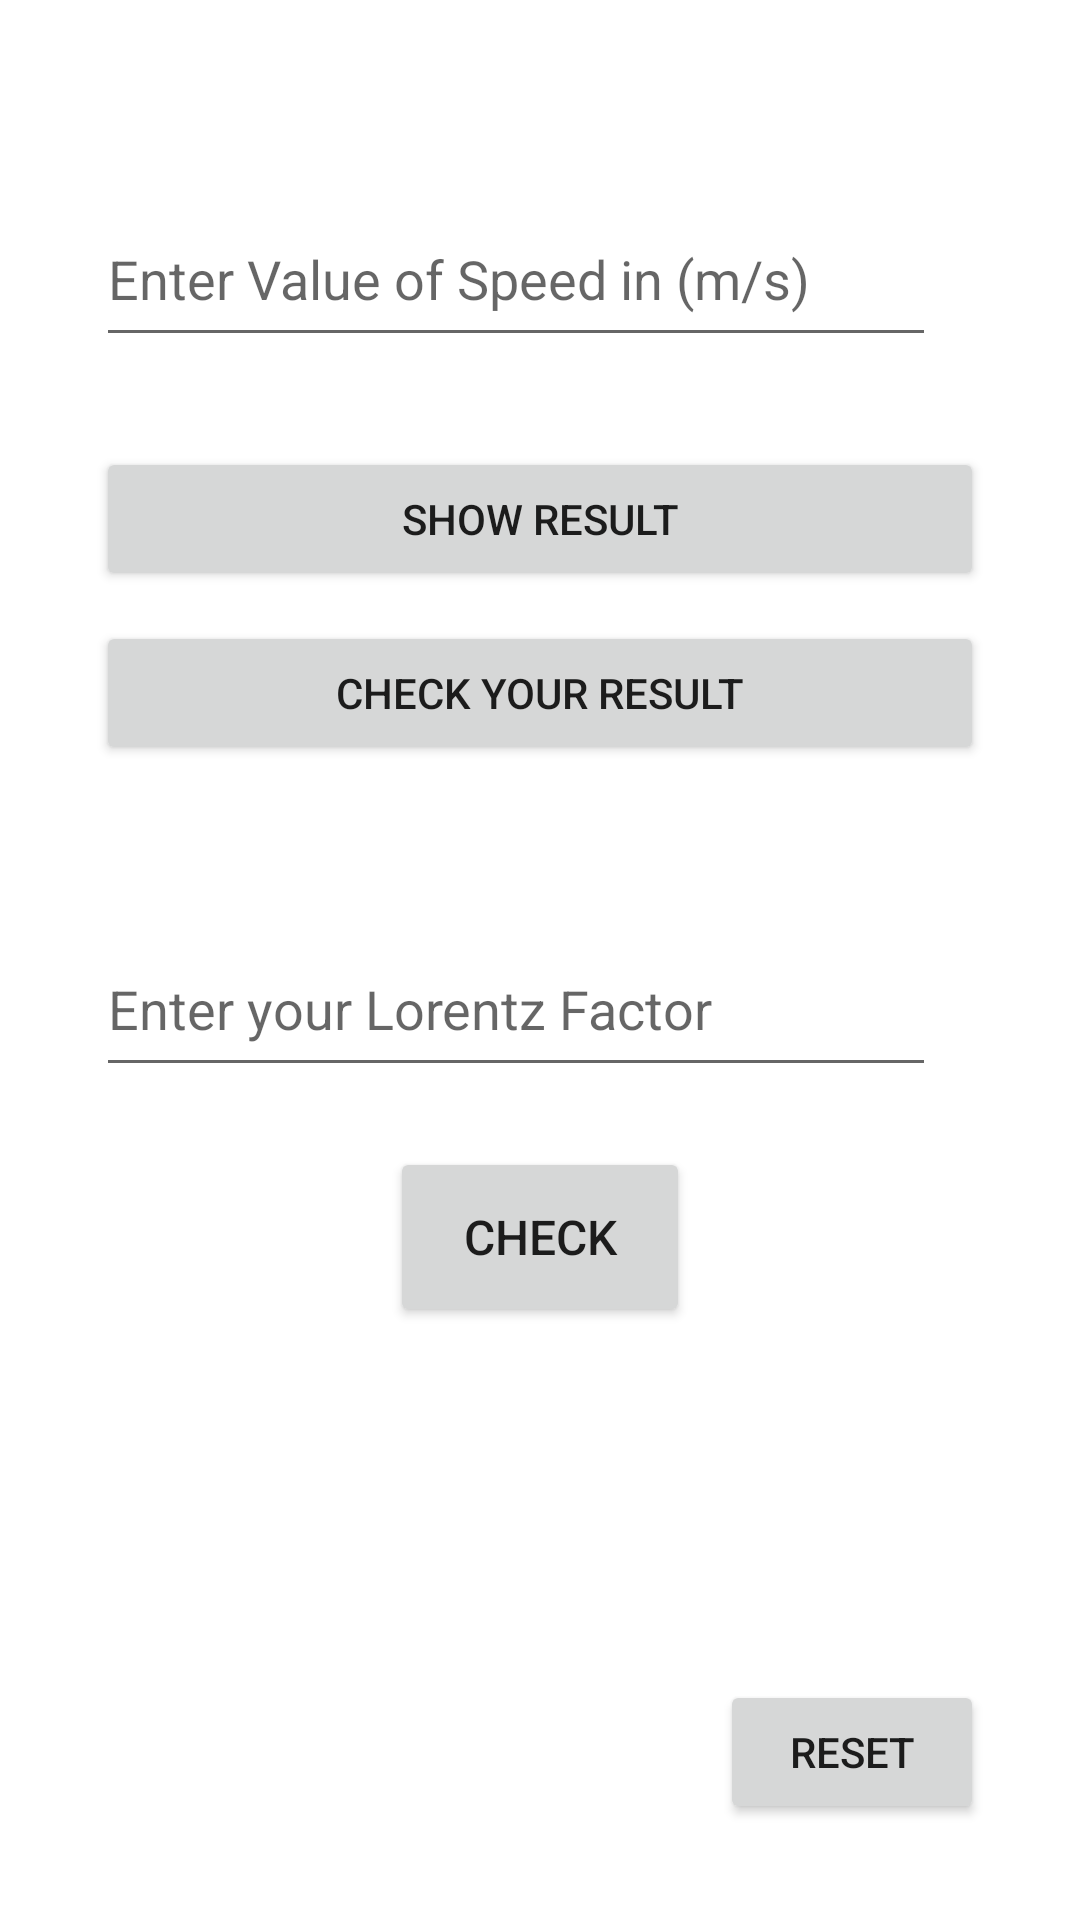

Reconstruct the res/layout file that produces this screen, plus the resources it refers to.
<!-- AndroidManifest.xml: application theme Theme.SpiderTask -->
<!-- res/layout/activity_lf.xml -->
<?xml version="1.0" encoding="utf-8"?>
<androidx.constraintlayout.widget.ConstraintLayout xmlns:android="http://schemas.android.com/apk/res/android"
    xmlns:app="http://schemas.android.com/apk/res-auto"
    xmlns:tools="http://schemas.android.com/tools"
    android:id="@+id/lf_layout"
    android:layout_width="match_parent"
    android:layout_height="match_parent"
    android:padding="32dp"
    tools:context="com.LF_Activity">

    <EditText
        android:id="@+id/speedValue"
        android:layout_width="280dp"
        android:layout_height="55dp"
        android:layout_marginTop="32dp"
        app:layout_constraintStart_toStartOf="parent"
        app:layout_constraintTop_toTopOf="parent"
        android:hint="@string/enter_value_of_speed_in_m_s"
        android:inputType="numberDecimal" />

    <Button
        android:layout_width="match_parent"
        android:layout_height="wrap_content"
        android:id="@+id/show_lf"
        app:layout_constraintTop_toBottomOf="@id/speedValue"
        android:layout_marginTop="30dp"
        android:text="@string/show_result"/>

    <Button
        android:layout_width="match_parent"
        android:layout_height="wrap_content"
        android:id="@+id/check_lf"
        app:layout_constraintTop_toBottomOf="@id/show_lf"
        android:layout_marginTop="10dp"
        android:text="@string/check_your_result"/>

    <TextView
        android:id="@+id/lf_value"
        android:layout_width="wrap_content"
        android:layout_height="wrap_content"
        android:layout_marginStart="100dp"
        android:layout_marginTop="20dp"
        android:layout_marginEnd="100dp"
        app:layout_constraintEnd_toEndOf="parent"
        app:layout_constraintStart_toStartOf="parent"
        app:layout_constraintTop_toBottomOf="@id/check_lf"
        tools:text="@string/lorentz_factor"
        android:textSize="24sp"
        android:textColor="@color/design_default_color_on_secondary"/>

    <EditText
        android:id="@+id/user_result"
        android:layout_width="280dp"
        android:layout_height="55dp"
        android:hint="@string/enter_your_lorentz_factor"
        android:inputType="numberDecimal"
        app:layout_constraintStart_toStartOf="parent"
        app:layout_constraintTop_toBottomOf="@id/lf_value" />

    <Button
        android:id="@+id/check"
        android:layout_width="100dp"
        android:layout_height="60dp"
        android:layout_marginStart="100dp"
        android:layout_marginTop="20dp"
        android:layout_marginEnd="100dp"
        android:text="@string/check"
        android:textSize="16sp"
        app:layout_constraintEnd_toEndOf="parent"
        app:layout_constraintStart_toStartOf="parent"
        app:layout_constraintTop_toBottomOf="@id/user_result" />
    <TextView
        android:id="@+id/lf_value2"
        android:layout_width="wrap_content"
        android:layout_height="wrap_content"
        android:layout_marginStart="100dp"
        android:layout_marginTop="120dp"
        android:layout_marginEnd="100dp"
        app:layout_constraintEnd_toEndOf="parent"
        app:layout_constraintStart_toStartOf="parent"
        app:layout_constraintTop_toBottomOf="@id/user_result"
        tools:text="@string/lorentz_factor"
        android:textSize="24sp"
        android:textColor="@color/design_default_color_on_secondary"/>

    <Button
        android:layout_width="wrap_content"
        android:layout_height="wrap_content"
        android:id="@+id/reset"
        app:layout_constraintBottom_toBottomOf="parent"
        app:layout_constraintEnd_toEndOf="parent"
        android:text="@string/reset"/>

</androidx.constraintlayout.widget.ConstraintLayout>
<!-- resources referenced by this layout -->
<resources>
  <string name="check">Check</string>
  <string name="check_your_result">Check your result</string>
  <string name="enter_value_of_speed_in_m_s">Enter Value of Speed in (m/s)</string>
  <string name="enter_your_lorentz_factor">Enter your Lorentz Factor</string>
  <string name="lorentz_factor">Lorentz Factor</string>
  <string name="reset">Reset</string>
  <string name="show_result">Show Result</string>
  <style name="Theme.SpiderTask" parent="Theme.MaterialComponents.DayNight.DarkActionBar">
          
          <item name="colorPrimary">@color/dark_green</item>
          <item name="colorPrimaryVariant">@color/black</item>
          <item name="colorOnPrimary">@color/white</item>
          
          <item name="colorSecondary">@color/teal_200</item>
          <item name="colorSecondaryVariant">@color/teal_700</item>
          <item name="colorOnSecondary">@color/black</item>
          
          <item name="android:statusBarColor" tools:targetApi="l">?attr/colorPrimaryVariant</item>
          
      </style>
  <color name="dark_green">#FF015220</color>
  <color name="black">#FF000000</color>
  <color name="white">#FFFFFFFF</color>
  <color name="teal_200">#FF03DAC5</color>
  <color name="teal_700">#FF018786</color>
</resources>
